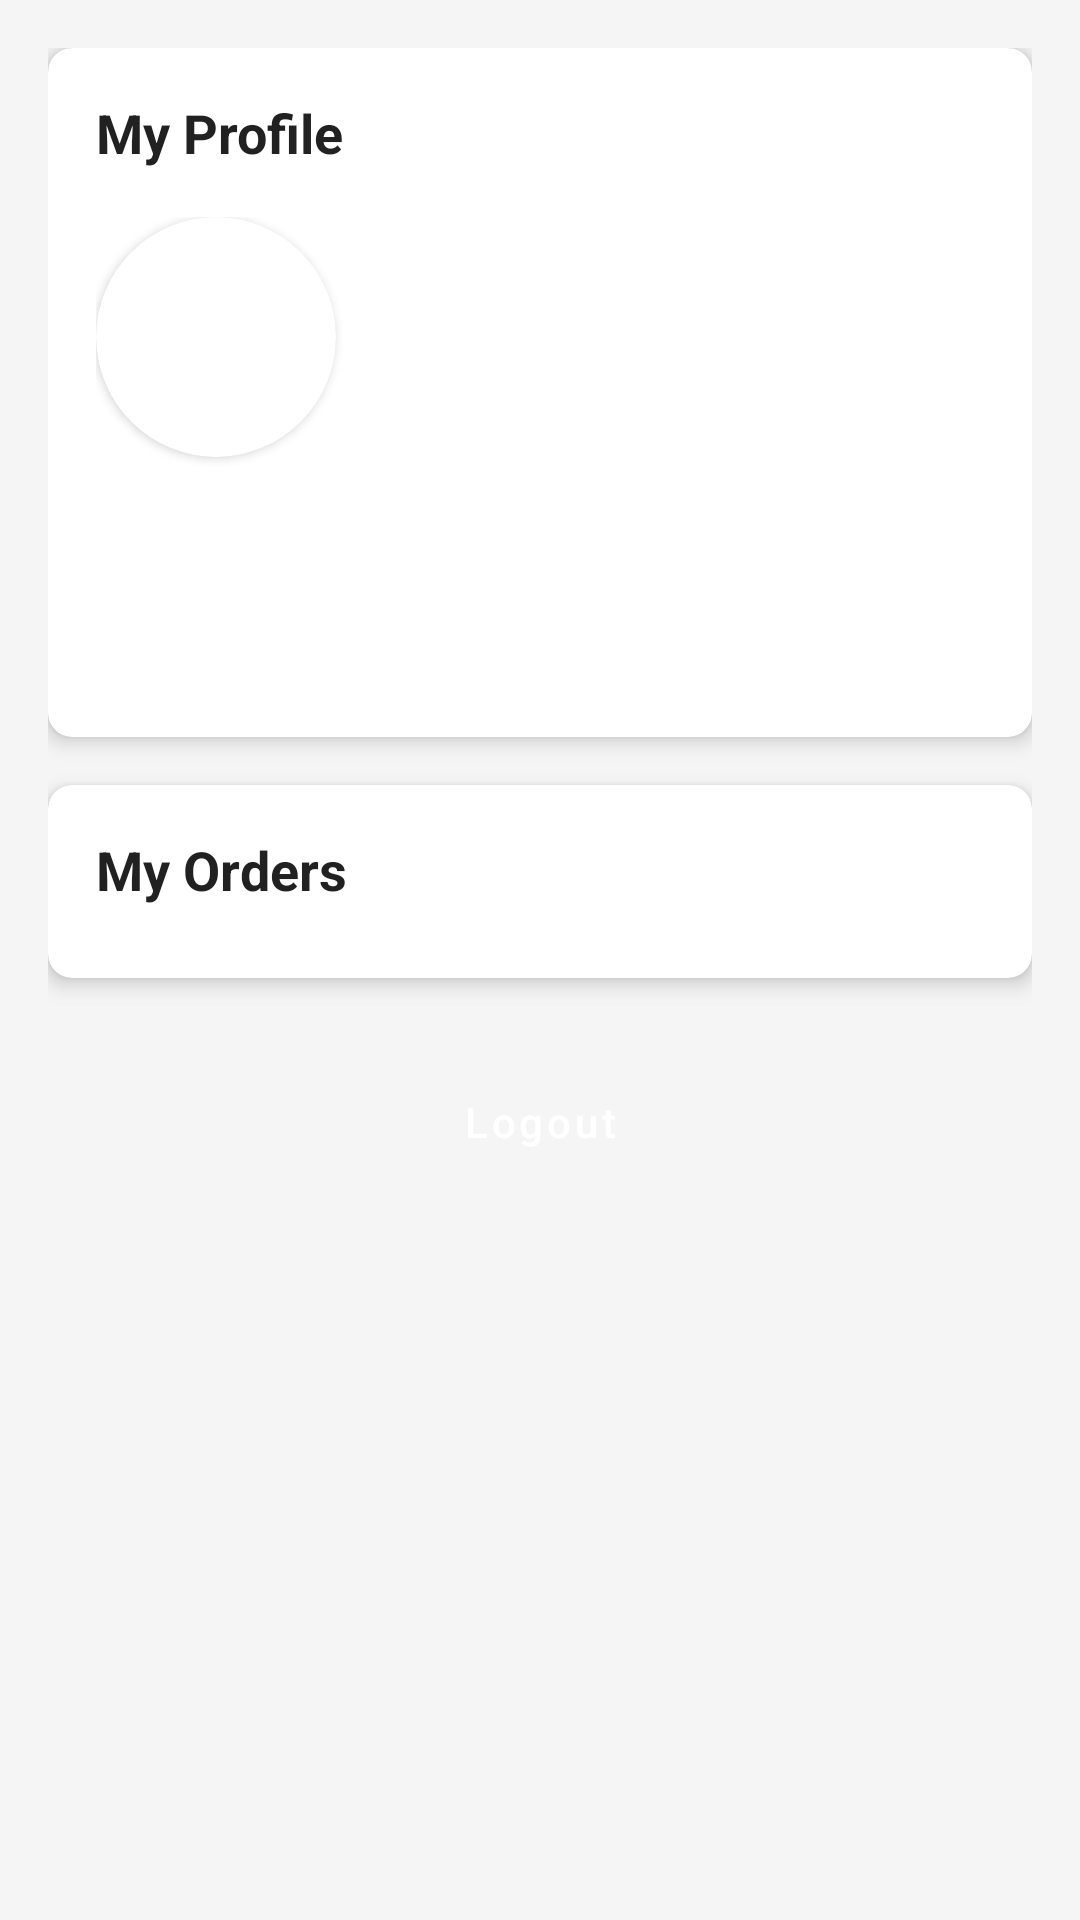

Produce the Android XML layout that renders to this screen, including the resource entries it uses.
<!-- AndroidManifest.xml: application theme AppTheme -->
<!-- res/layout/fragment_profile.xml -->
<?xml version="1.0" encoding="utf-8"?>
<androidx.core.widget.NestedScrollView xmlns:android="http://schemas.android.com/apk/res/android"
    xmlns:app="http://schemas.android.com/apk/res-auto"
    xmlns:tools="http://schemas.android.com/tools"
    android:layout_width="match_parent"
    android:layout_height="match_parent"
    android:background="@color/colorBackground"
    android:fillViewport="true">

    <LinearLayout
        android:layout_width="match_parent"
        android:layout_height="wrap_content"
        android:orientation="vertical"
        android:padding="16dp">

        
        <androidx.cardview.widget.CardView
            android:layout_width="match_parent"
            android:layout_height="wrap_content"
            app:cardCornerRadius="8dp"
            app:cardElevation="4dp">

            <LinearLayout
                android:layout_width="match_parent"
                android:layout_height="wrap_content"
                android:orientation="vertical"
                android:padding="16dp">

                <TextView
                    android:layout_width="match_parent"
                    android:layout_height="wrap_content"
                    android:text="@string/my_profile"
                    android:textColor="@color/colorTextPrimary"
                    android:textSize="18sp"
                    android:textStyle="bold" />

                <LinearLayout
                    android:layout_width="match_parent"
                    android:layout_height="wrap_content"
                    android:layout_marginTop="16dp"
                    android:orientation="horizontal">

                    <androidx.cardview.widget.CardView
                        android:layout_width="wrap_content"
                        android:layout_height="wrap_content"
                        app:cardCornerRadius="50dp">

                        <ImageView
                            android:id="@+id/profileImage"
                            android:layout_width="80dp"
                            android:layout_height="80dp"
                            android:contentDescription="@string/profile"
                            android:scaleType="centerCrop"
                            android:src="@drawable/ic_person" />
                    </androidx.cardview.widget.CardView>

                    <LinearLayout
                        android:layout_width="match_parent"
                        android:layout_height="wrap_content"
                        android:layout_marginStart="16dp"
                        android:orientation="vertical">

                        <TextView
                            android:id="@+id/textViewProfileName"
                            android:layout_width="wrap_content"
                            android:layout_height="wrap_content"
                            android:textColor="@color/colorTextPrimary"
                            android:textSize="18sp"
                            android:textStyle="bold"
                            tools:text="John Doe" />

                        <TextView
                            android:id="@+id/textViewProfileEmail"
                            android:layout_width="wrap_content"
                            android:layout_height="wrap_content"
                            android:layout_marginTop="4dp"
                            android:textColor="@color/colorTextSecondary"
                            android:textSize="14sp"
                            tools:text="john.doe@example.com" />

                        <TextView
                            android:id="@+id/textViewProfilePhone"
                            android:layout_width="wrap_content"
                            android:layout_height="wrap_content"
                            android:layout_marginTop="4dp"
                            android:textColor="@color/colorTextSecondary"
                            android:textSize="14sp"
                            tools:text="(555) 123-4567" />

                        <TextView
                            android:id="@+id/textViewProfileAddress"
                            android:layout_width="wrap_content"
                            android:layout_height="wrap_content"
                            android:layout_marginTop="4dp"
                            android:textColor="@color/colorTextSecondary"
                            android:textSize="14sp"
                            tools:text="123 Main St, Apt 4B, New York, NY 10001" />

                    </LinearLayout>

                </LinearLayout>

                <Button
                    android:id="@+id/buttonEditProfile"
                    android:layout_width="match_parent"
                    android:layout_height="wrap_content"
                    android:layout_marginStart="16dp"
                    android:layout_marginTop="16dp"
                    android:layout_marginEnd="16dp"
                    android:background="@drawable/button_background"
                    android:text="@string/edit_profile"
                    android:textAllCaps="false"
                    android:textColor="@android:color/white"
                    android:textSize="16sp" />

            </LinearLayout>

        </androidx.cardview.widget.CardView>

        
        <androidx.cardview.widget.CardView
            android:layout_width="match_parent"
            android:layout_height="wrap_content"
            android:layout_marginTop="16dp"
            app:cardCornerRadius="8dp"
            app:cardElevation="4dp">

            <LinearLayout
                android:layout_width="match_parent"
                android:layout_height="wrap_content"
                android:orientation="vertical"
                android:padding="16dp">

                <TextView
                    android:layout_width="match_parent"
                    android:layout_height="wrap_content"
                    android:text="@string/my_orders"
                    android:textColor="@color/colorTextPrimary"
                    android:textSize="18sp"
                    android:textStyle="bold" />

                <TextView
                    android:id="@+id/textViewNoOrders"
                    android:layout_width="match_parent"
                    android:layout_height="wrap_content"
                    android:layout_marginTop="16dp"
                    android:gravity="center"
                    android:text="@string/no_orders_yet"
                    android:textColor="@color/colorTextSecondary"
                    android:textSize="16sp"
                    android:visibility="gone"
                    tools:visibility="visible" />

                <androidx.recyclerview.widget.RecyclerView
                    android:id="@+id/recyclerViewOrders"
                    android:layout_width="match_parent"
                    android:layout_height="wrap_content"
                    android:layout_marginTop="8dp"
                    android:nestedScrollingEnabled="false"
                    tools:itemCount="3"
                    tools:listitem="@layout/item_order" />

            </LinearLayout>

        </androidx.cardview.widget.CardView>

        
        <Button
            android:id="@+id/buttonLogout"
            android:layout_width="match_parent"
            android:layout_height="wrap_content"
            android:layout_marginTop="24dp"
            android:layout_marginBottom="16dp"
            android:background="@drawable/button_outline"
            android:text="@string/logout"
            android:textAllCaps="false"
            android:textColor="@color/white" />

    </LinearLayout>

</androidx.core.widget.NestedScrollView>
<!-- res/layout/item_order.xml (included above) -->
<?xml version="1.0" encoding="utf-8"?>
<androidx.cardview.widget.CardView xmlns:android="http://schemas.android.com/apk/res/android"
    xmlns:app="http://schemas.android.com/apk/res-auto"
    xmlns:tools="http://schemas.android.com/tools"
    android:layout_width="match_parent"
    android:layout_height="wrap_content"
    android:layout_margin="4dp"
    app:cardCornerRadius="4dp"
    app:cardElevation="2dp">

    <LinearLayout
        android:layout_width="match_parent"
        android:layout_height="wrap_content"
        android:orientation="vertical"
        android:padding="12dp">

        <LinearLayout
            android:layout_width="match_parent"
            android:layout_height="wrap_content"
            android:orientation="horizontal">

            <TextView
                android:layout_width="wrap_content"
                android:layout_height="wrap_content"
                android:text="@string/order_number"
                android:textColor="@color/colorTextPrimary"
                android:textSize="14sp"
                android:textStyle="bold" />

            <TextView
                android:id="@+id/textViewOrderNumberr"
                android:layout_width="0dp"
                android:layout_height="wrap_content"
                android:layout_marginStart="8dp"
                android:layout_weight="1"
                android:textColor="@color/colorTextPrimary"
                android:textSize="14sp"
                tools:text="ORD-20230715A1B2" />

        </LinearLayout>

        <LinearLayout
            android:layout_width="match_parent"
            android:layout_height="wrap_content"
            android:layout_marginTop="4dp"
            android:orientation="horizontal">

            <TextView
                android:layout_width="wrap_content"
                android:layout_height="wrap_content"
                android:text="@string/order_date"
                android:textColor="@color/colorTextPrimary"
                android:textSize="14sp"
                android:textStyle="bold" />

            <TextView
                android:id="@+id/textViewOrderDatee"
                android:layout_width="0dp"
                android:layout_height="wrap_content"
                android:layout_marginStart="8dp"
                android:layout_weight="1"
                android:textColor="@color/colorTextPrimary"
                android:textSize="14sp"
                tools:text="July 15, 2023" />

        </LinearLayout>

        <LinearLayout
            android:layout_width="match_parent"
            android:layout_height="wrap_content"
            android:layout_marginTop="4dp"
            android:orientation="horizontal">

            <TextView
                android:layout_width="wrap_content"
                android:layout_height="wrap_content"
                android:text="@string/status"
                android:textColor="@color/colorTextPrimary"
                android:textSize="14sp"
                android:textStyle="bold" />

            <TextView
                android:id="@+id/textViewOrderStatuss"
                android:layout_width="0dp"
                android:layout_height="wrap_content"
                android:layout_marginStart="8dp"
                android:layout_weight="1"
                android:textSize="14sp"
                android:textStyle="bold"
                tools:text="Delivered"
                tools:textColor="@color/colorSuccess" />

        </LinearLayout>

        <LinearLayout
            android:layout_width="match_parent"
            android:layout_height="wrap_content"
            android:layout_marginTop="4dp"
            android:orientation="horizontal">

            <TextView
                android:layout_width="wrap_content"
                android:layout_height="wrap_content"
                android:text="@string/total"
                android:textColor="@color/colorTextPrimary"
                android:textSize="14sp"
                android:textStyle="bold" />

            <TextView
                android:id="@+id/textViewOrderTotall"
                android:layout_width="0dp"
                android:layout_height="wrap_content"
                android:layout_marginStart="8dp"
                android:layout_weight="1"
                android:textColor="@color/colorAccent"
                android:textSize="14sp"
                android:textStyle="bold"
                tools:text="$136.05" />

        </LinearLayout>

        <TextView
            android:layout_width="match_parent"
            android:layout_height="wrap_content"
            android:layout_marginTop="8dp"
            android:gravity="end"
            android:text="@string/tap_to_view_details"
            android:textColor="@color/colorPrimary"
            android:textSize="12sp" />

    </LinearLayout>

</androidx.cardview.widget.CardView>
<!-- resources referenced by this layout -->
<resources>
  <color name="colorAccent">#FF5722</color>
  <color name="colorBackground">#F5F5F5</color>
  <color name="colorPrimary">#1E88E5</color>
  <color name="colorSuccess">#4CAF50</color>
  <color name="colorTextPrimary">#212121</color>
  <color name="colorTextSecondary">#757575</color>
  <color name="white">#FFFFFFFF</color>
  <string name="edit_profile">Edit Profile</string>
  <string name="logout">Logout</string>
  <string name="my_orders">My Orders</string>
  <string name="my_profile">My Profile</string>
  <string name="no_orders_yet">You haven\'t placed any orders yet</string>
  <string name="order_date">Order Date:</string>
  <string name="order_number">Order Number:</string>
  <string name="profile">Profile</string>
  <string name="status">Status:</string>
  <string name="tap_to_view_details">Tap to view details</string>
  <string name="total">Total</string>
  <style name="AppTheme" parent="Theme.MaterialComponents.Light.NoActionBar">
          
          <item name="colorPrimary">@color/colorPrimary</item>
          <item name="colorPrimaryDark">@color/colorPrimaryDark</item>
          <item name="colorAccent">@color/colorAccent</item>
          <item name="android:windowBackground">@color/colorBackground</item>
  
          
          <item name="android:textViewStyle">@style/AppTextViewStyle</item>
          <item name="android:buttonStyle">@style/AppButtonStyle</item>
  
          
          <item name="android:statusBarColor">@color/colorPrimaryDark</item>
          <item name="android:windowLightStatusBar">false</item>
  
          
          <item name="android:navigationBarColor">@color/colorBackground</item>
          <item name="android:windowLightNavigationBar">true</item>
  
          
          <item name="floatingActionButtonStyle">@style/AppFloatingActionButtonStyle</item>
      </style>
  <color name="colorPrimaryDark">#1565C0</color>
  <style name="AppTextViewStyle" parent="Widget.AppCompat.TextView">
          <item name="android:textColor">@color/colorTextPrimary</item>
          <item name="android:textSize">14sp</item>
      </style>
  <style name="AppButtonStyle" parent="Widget.MaterialComponents.Button">
          <item name="android:textAllCaps">false</item>
          <item name="android:padding">12dp</item>
          <item name="android:textColor">@android:color/white</item>
      </style>
  <style name="AppFloatingActionButtonStyle" parent="Widget.MaterialComponents.FloatingActionButton">
          <item name="backgroundTint">@color/colorAccent</item>
          <item name="tint">@android:color/white</item>
      </style>
</resources>
